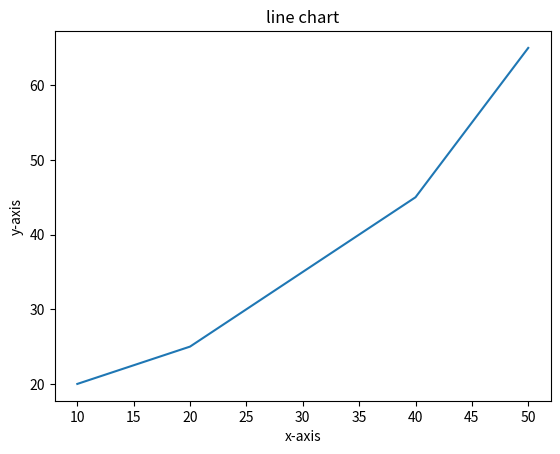

Write the Python code that produced this figure.
import matplotlib.pyplot as plt
x=[10,20,30,40,50]
y=[20,25,35,45,65,]
plt.plot(x,y)
plt.title("line chart")
plt.ylabel("y-axis")
plt.xlabel("x-axis")
plt.show()
